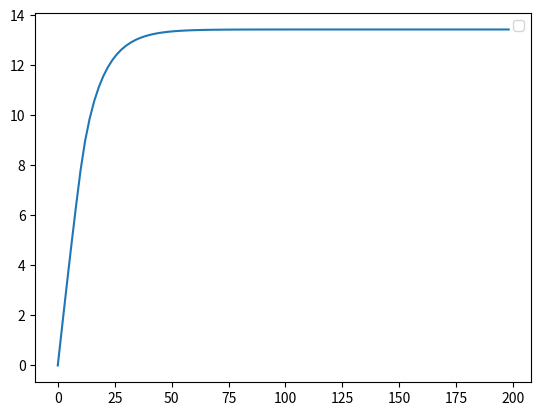

Source code (Python):
import numpy as np
import matplotlib.pyplot as plt
N = 100
v = np.zeros(N)


v[0] = 0

P = 400
m = 70
C = 1.0
rho = 1
rho2 = 0.85*rho
A = 0.33
start_time = 0
end_time = 200
dt = (end_time - start_time) / N

F0 = P/7
for i in range(1, N):
    if(v[i-1] < 7):
        v[i] = v[i-1] + F0*dt/m - C*rho*A*v[i-1]**2*dt/(2*m)
    else:
        v[i] = v[i-1] + dt*P/(m*v[i-1])- C*rho*A*v[i-1]**2*dt/(2*m)




time = np.arange(0, end_time, end_time/N)

plt.plot(time, v, label="")


plt.legend()
plt.show()
